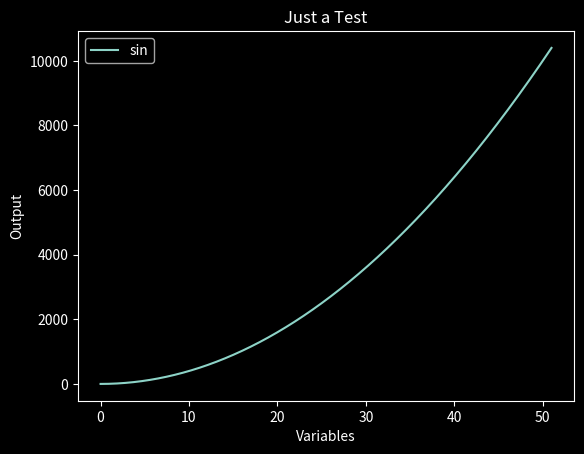

Reproduce this figure in Python.
import matplotlib.pyplot as plt
import numpy as np

x = list(np.arange(0, 51, 0.001))
y = []
for val in x:
    result =((2*val)**2) - 3
    y.append(result)
    
plt.style.use('dark_background')
#plt.xkcd()
plt.tight_layout()

plt.plot(x, y,)

plt.title('Just a Test')
plt.xlabel('Variables')
plt.ylabel('Output')
plt.legend(['sin'])
plt.grid(False)

plt.show()